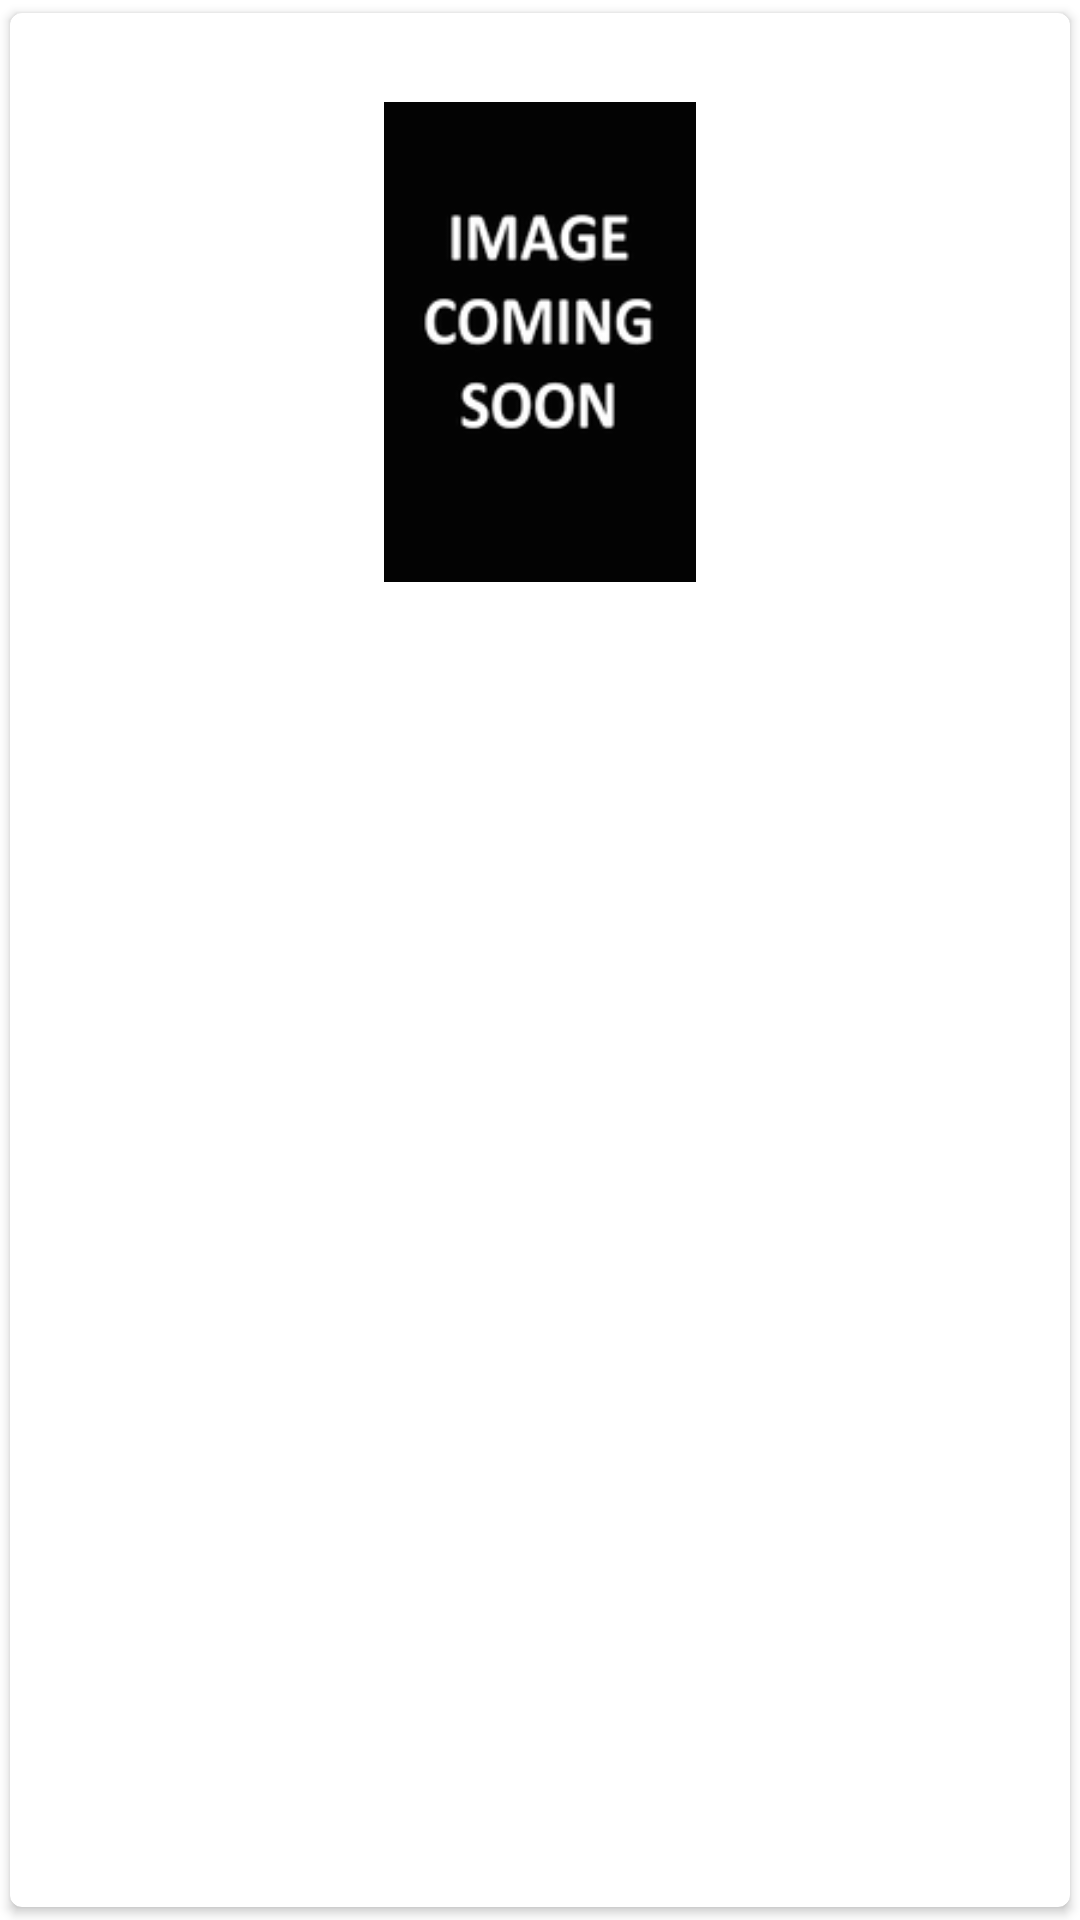

Produce the Android XML layout that renders to this screen, including the resource entries it uses.
<!-- AndroidManifest.xml: fallback theme Theme.MaterialComponents.DayNight.NoActionBar -->
<!-- res/layout/grid_item.xml -->
<?xml version="1.0" encoding="utf-8"?>
<android.support.v7.widget.CardView
    xmlns:android="http://schemas.android.com/apk/res/android"
    xmlns:card_view="http://schemas.android.com/apk/res-auto"
    android:layout_width="120dp"
    android:layout_height="wrap_content"
    card_view:cardElevation="2dp"
    card_view:cardCornerRadius="4dp"
    card_view:cardUseCompatPadding="true"
    android:background="@android:color/white"
    android:padding="@dimen/base_margin1">

    <LinearLayout
        android:orientation="vertical"
        android:layout_width="match_parent"
        android:layout_height="wrap_content">

        <TextView
            android:id="@+id/title"
            android:layout_width="match_parent"
            android:layout_height="wrap_content"
            android:padding="@dimen/base_margin1"
            android:gravity="center_horizontal"
            android:textAppearance="?attr/textAppearanceListItem"
            android:textStyle="bold"
            android:maxLines="2"
            android:ellipsize="end"/>

        <ImageView
            android:id="@+id/image"
            android:layout_width="match_parent"
            android:layout_height="160dp"
            android:src="@drawable/loading_image"/>

    </LinearLayout>

</android.support.v7.widget.CardView>
<!-- resources referenced by this layout -->
<resources>
  <dimen name="base_margin1">4dp</dimen>
  <!-- drawable loading_image: png bitmap (drawable, 4044 bytes) -->
</resources>
